Labelled photos from "data", an image-classification folder in SumitSharma2210/Image-Classification-using-pythorch. The possible labels are: coin 1, coin 10, coin 2, coin 5.

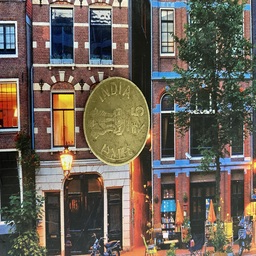
Label: coin 5

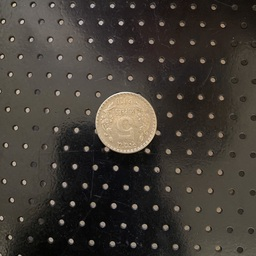
Label: coin 5

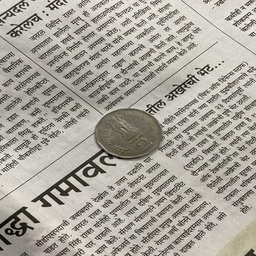
Label: coin 2

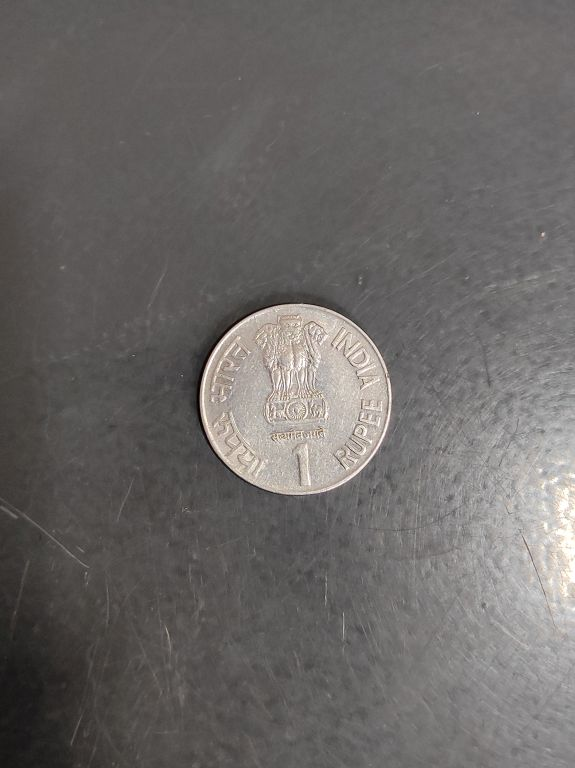
Label: coin 1

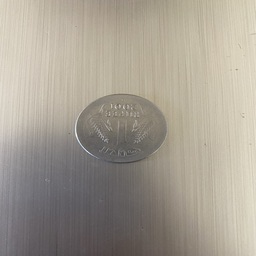
Label: coin 1

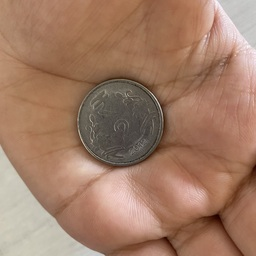
Label: coin 2
